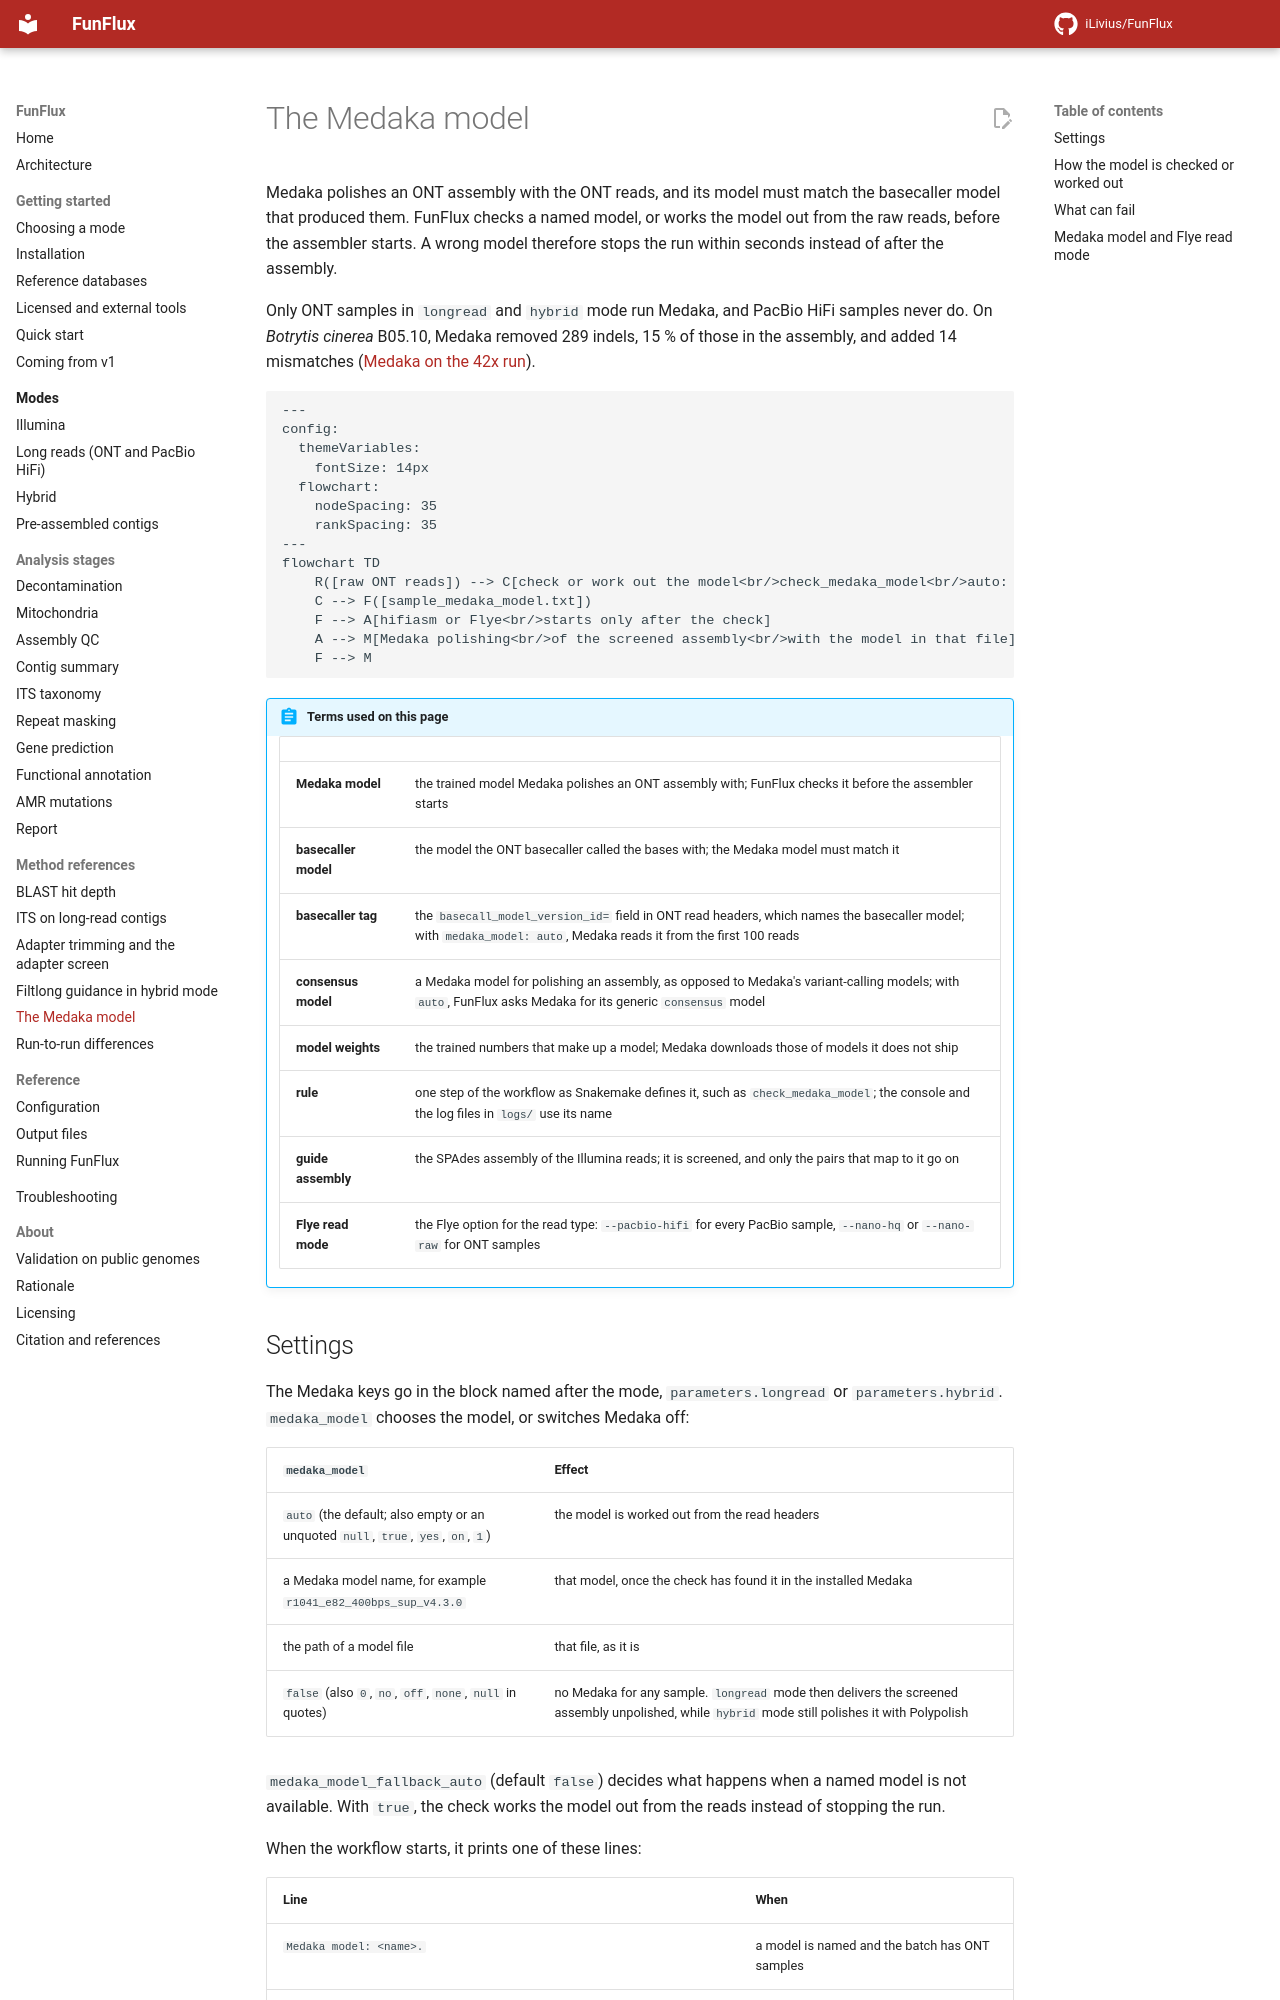

repository: iLivius/FunFlux · page: methods/medaka-model/index.html · generator: mkdocs

# The Medaka model

Medaka polishes an ONT assembly with the ONT reads, and its model must match the basecaller model
that produced them. FunFlux checks a named model, or works the model out from the raw reads,
before the assembler starts. A wrong model therefore stops the run within seconds instead of after
the assembly.

Only ONT samples in `longread` and `hybrid` mode run Medaka, and PacBio HiFi samples never do. On
*Botrytis cinerea* B05.10, Medaka removed 289 indels, 15 % of those in the assembly, and added 14
mismatches ([Medaka on the 42x run](../about/validation.md#medaka)).

```mermaid
---
config:
  themeVariables:
    fontSize: 14px
  flowchart:
    nodeSpacing: 35
    rankSpacing: 35
---
flowchart TD
    R([raw ONT reads]) --> C[check or work out the model<br/>check_medaka_model<br/>auto: from the read headers]
    C --> F([sample_medaka_model.txt])
    F --> A[hifiasm or Flye<br/>starts only after the check]
    A --> M[Medaka polishing<br/>of the screened assembly<br/>with the model in that file]
    F --> M
```

!!! abstract "Terms used on this page"

    | | |
    |---|---|
    | **Medaka model** | the trained model Medaka polishes an ONT assembly with; FunFlux checks it before the assembler starts |
    | **basecaller model** | the model the ONT basecaller called the bases with; the Medaka model must match it |
    | **basecaller tag** | the `basecall_model_version_id=` field in ONT read headers, which names the basecaller model; with `medaka_model: auto`, Medaka reads it from the first 100 reads |
    | **consensus model** | a Medaka model for polishing an assembly, as opposed to Medaka's variant-calling models; with `auto`, FunFlux asks Medaka for its generic `consensus` model |
    | **model weights** | the trained numbers that make up a model; Medaka downloads those of models it does not ship |
    | **rule** | one step of the workflow as Snakemake defines it, such as `check_medaka_model`; the console and the log files in `logs/` use its name |
    | **guide assembly** | the SPAdes assembly of the Illumina reads; it is screened, and only the pairs that map to it go on |
    | **Flye read mode** | the Flye option for the read type: `--pacbio-hifi` for every PacBio sample, `--nano-hq` or `--nano-raw` for ONT samples |

## Settings

The Medaka keys go in the block named after the mode, `parameters.longread` or
`parameters.hybrid`. `medaka_model` chooses the model, or switches Medaka off:

| `medaka_model` | Effect |
|---|---|
| `auto` (the default; also empty or an unquoted `null`, `true`, `yes`, `on`, `1`) | the model is worked out from the read headers |
| a Medaka model name, for example `r1041_e82_400bps_sup_v4.3.0` | that model, once the check has found it in the installed Medaka |
| the path of a model file | that file, as it is |
| `false` (also `0`, `no`, `off`, `none`, `null` in quotes) | no Medaka for any sample. `longread` mode then delivers the screened assembly unpolished, while `hybrid` mode still polishes it with Polypolish |

`medaka_model_fallback_auto` (default `false`) decides what happens when a named model is not
available. With `true`, the check works the model out from the reads instead of stopping the run.

When the workflow starts, it prints one of these lines:

| Line | When |
|---|---|
| `Medaka model: <name>.` | a model is named and the batch has ONT samples |
| `Medaka model will be worked out from the FASTQ headers (checked before assembly).` | `auto`, and the batch has ONT samples |
| `Medaka disabled in the config. Skipping consensus polishing.` | `false`, and the batch has ONT samples |
| `No ONT samples in this batch: any medaka_model setting is ignored.` | only PacBio samples |
